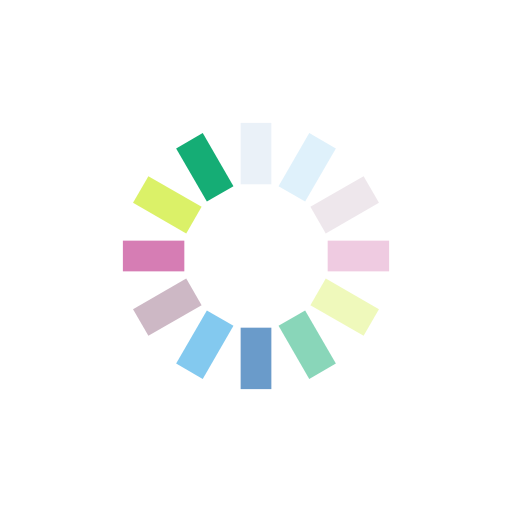
t = 0.00 s
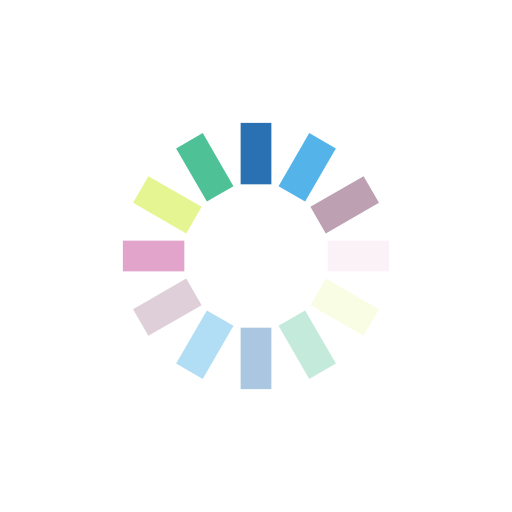
t = 0.25 s
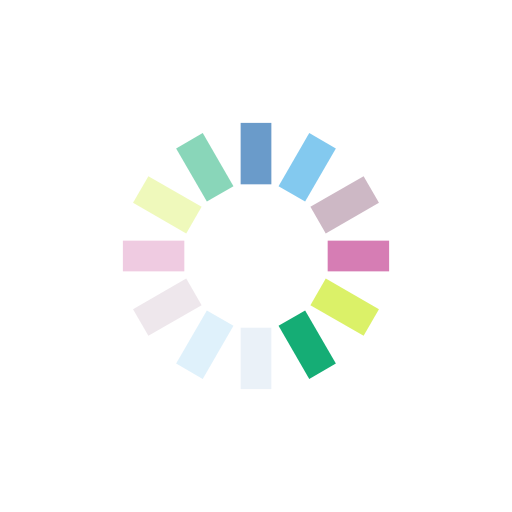
t = 0.50 s
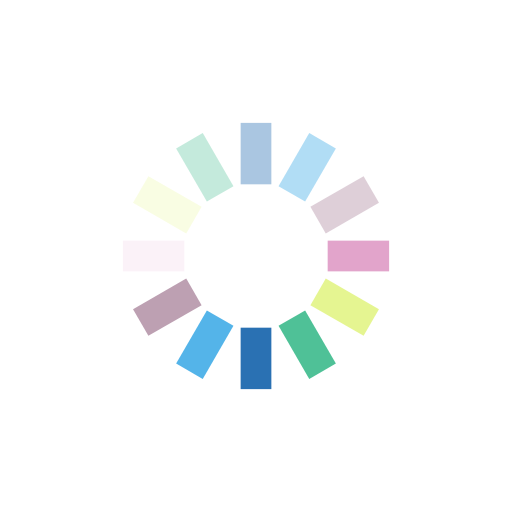
t = 0.75 s

The animated SVG that drew these frames (rendered in a browser with its animation timeline set to each time). Animation: 12 SMIL elements (animate=12); one cycle of 1.00 s, repeats indefinitely.

<?xml version="1.0" encoding="utf-8"?>
<svg xmlns="http://www.w3.org/2000/svg" xmlns:xlink="http://www.w3.org/1999/xlink" style="margin: auto; background: none; display: block; shape-rendering: auto; animation-play-state: running; animation-delay: 0s;" width="200px" height="200px" viewBox="0 0 100 100" preserveAspectRatio="xMidYMid">
<g transform="rotate(0 50 50)" style="animation-play-state: running; animation-delay: 0s;">
  <rect x="47" y="24" rx="0" ry="0" width="6" height="12" fill="#0055a5" style="animation-play-state: running; animation-delay: 0s;">
    <animate attributeName="opacity" values="1;0" keyTimes="0;1" dur="1s" begin="-0.9166666666666666s" repeatCount="indefinite" style="animation-play-state: running; animation-delay: 0s;"></animate>
  </rect>
</g><g transform="rotate(30 50 50)" style="animation-play-state: running; animation-delay: 0s;">
  <rect x="47" y="24" rx="0" ry="0" width="6" height="12" fill="#45aee7" style="animation-play-state: running; animation-delay: 0s;">
    <animate attributeName="opacity" values="1;0" keyTimes="0;1" dur="1s" begin="-0.8333333333333334s" repeatCount="indefinite" style="animation-play-state: running; animation-delay: 0s;"></animate>
  </rect>
</g><g transform="rotate(60 50 50)" style="animation-play-state: running; animation-delay: 0s;">
  <rect x="47" y="24" rx="0" ry="0" width="6" height="12" fill="#bda0b2" style="animation-play-state: running; animation-delay: 0s;">
    <animate attributeName="opacity" values="1;0" keyTimes="0;1" dur="1s" begin="-0.75s" repeatCount="indefinite" style="animation-play-state: running; animation-delay: 0s;"></animate>
  </rect>
</g><g transform="rotate(90 50 50)" style="animation-play-state: running; animation-delay: 0s;">
  <rect x="47" y="24" rx="0" ry="0" width="6" height="12" fill="#ce64a6" style="animation-play-state: running; animation-delay: 0s;">
    <animate attributeName="opacity" values="1;0" keyTimes="0;1" dur="1s" begin="-0.6666666666666666s" repeatCount="indefinite" style="animation-play-state: running; animation-delay: 0s;"></animate>
  </rect>
</g><g transform="rotate(120 50 50)" style="animation-play-state: running; animation-delay: 0s;">
  <rect x="47" y="24" rx="0" ry="0" width="6" height="12" fill="#d8f05b" style="animation-play-state: running; animation-delay: 0s;">
    <animate attributeName="opacity" values="1;0" keyTimes="0;1" dur="1s" begin="-0.5833333333333334s" repeatCount="indefinite" style="animation-play-state: running; animation-delay: 0s;"></animate>
  </rect>
</g><g transform="rotate(150 50 50)" style="animation-play-state: running; animation-delay: 0s;">
  <rect x="47" y="24" rx="0" ry="0" width="6" height="12" fill="#15ad75" style="animation-play-state: running; animation-delay: 0s;">
    <animate attributeName="opacity" values="1;0" keyTimes="0;1" dur="1s" begin="-0.5s" repeatCount="indefinite" style="animation-play-state: running; animation-delay: 0s;"></animate>
  </rect>
</g><g transform="rotate(180 50 50)" style="animation-play-state: running; animation-delay: 0s;">
  <rect x="47" y="24" rx="0" ry="0" width="6" height="12" fill="#0055a5" style="animation-play-state: running; animation-delay: 0s;">
    <animate attributeName="opacity" values="1;0" keyTimes="0;1" dur="1s" begin="-0.4166666666666667s" repeatCount="indefinite" style="animation-play-state: running; animation-delay: 0s;"></animate>
  </rect>
</g><g transform="rotate(210 50 50)" style="animation-play-state: running; animation-delay: 0s;">
  <rect x="47" y="24" rx="0" ry="0" width="6" height="12" fill="#45aee7" style="animation-play-state: running; animation-delay: 0s;">
    <animate attributeName="opacity" values="1;0" keyTimes="0;1" dur="1s" begin="-0.3333333333333333s" repeatCount="indefinite" style="animation-play-state: running; animation-delay: 0s;"></animate>
  </rect>
</g><g transform="rotate(240 50 50)" style="animation-play-state: running; animation-delay: 0s;">
  <rect x="47" y="24" rx="0" ry="0" width="6" height="12" fill="#bda0b2" style="animation-play-state: running; animation-delay: 0s;">
    <animate attributeName="opacity" values="1;0" keyTimes="0;1" dur="1s" begin="-0.25s" repeatCount="indefinite" style="animation-play-state: running; animation-delay: 0s;"></animate>
  </rect>
</g><g transform="rotate(270 50 50)" style="animation-play-state: running; animation-delay: 0s;">
  <rect x="47" y="24" rx="0" ry="0" width="6" height="12" fill="#ce64a6" style="animation-play-state: running; animation-delay: 0s;">
    <animate attributeName="opacity" values="1;0" keyTimes="0;1" dur="1s" begin="-0.16666666666666666s" repeatCount="indefinite" style="animation-play-state: running; animation-delay: 0s;"></animate>
  </rect>
</g><g transform="rotate(300 50 50)" style="animation-play-state: running; animation-delay: 0s;">
  <rect x="47" y="24" rx="0" ry="0" width="6" height="12" fill="#d8f05b" style="animation-play-state: running; animation-delay: 0s;">
    <animate attributeName="opacity" values="1;0" keyTimes="0;1" dur="1s" begin="-0.08333333333333333s" repeatCount="indefinite" style="animation-play-state: running; animation-delay: 0s;"></animate>
  </rect>
</g><g transform="rotate(330 50 50)" style="animation-play-state: running; animation-delay: 0s;">
  <rect x="47" y="24" rx="0" ry="0" width="6" height="12" fill="#15ad75" style="animation-play-state: running; animation-delay: 0s;">
    <animate attributeName="opacity" values="1;0" keyTimes="0;1" dur="1s" begin="0s" repeatCount="indefinite" style="animation-play-state: running; animation-delay: 0s;"></animate>
  </rect>
</g>
<!-- [ldio] generated by https://loading.io/ --></svg>
